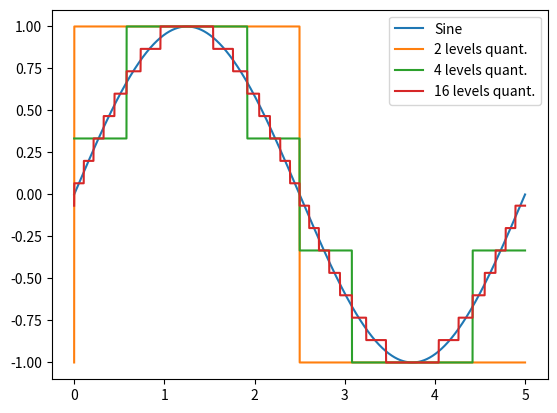

Here is the Python script that generated this plot:
from scipy.io import wavfile
import matplotlib.pyplot as plt
import numpy as np

print(f'Hello world homework 1 ex 1')

# 1.1
def uniform_quantization(inputSig, min_amplitude, max_amplitude, quantization_levels):
    to_values = np.linspace(min_amplitude, max_amplitude, quantization_levels)
    outputSig = [0] * inputSig.size

    for i in range(inputSig.size):
        best_match = None
        best_match_diff = None
        for other_val in to_values:
            diff = abs(other_val - inputSig[i])
            if best_match is None or diff < best_match_diff:
                best_match = other_val
                best_match_diff = diff
            outputSig[i] = best_match
    return outputSig

# 1.2
f = 0.2  # value in Hz (default is 1)
duration = 5  # s
fs = 500  # sampling rate in Hz
A = 1
x = np.linspace(0, duration, duration * fs)
y = A * np.sin(2 * np.pi * f * x)
min_amplitude = -1
max_amplitude = 1

n = x.size
m = 3
quantSin = [[0] * m for i in range(m)]
plt.plot(x, y)
for i in range(m):
    if i == 0:
        quantization_levels = 2
    elif i == 1:
        quantization_levels = 4
    elif i == 2:
        quantization_levels = 16
    quantSin[i] = uniform_quantization(y, min_amplitude, max_amplitude, quantization_levels)
    plt.plot(x, quantSin[i])

    # plt.ax.plot([1, 2, 3])
    # plt.ax.legend(['A simple line'])
plt.legend(["Sine", "2 levels quant.", "4 levels quant.", "16 levels quant."])
plt.show()

# 1.3
